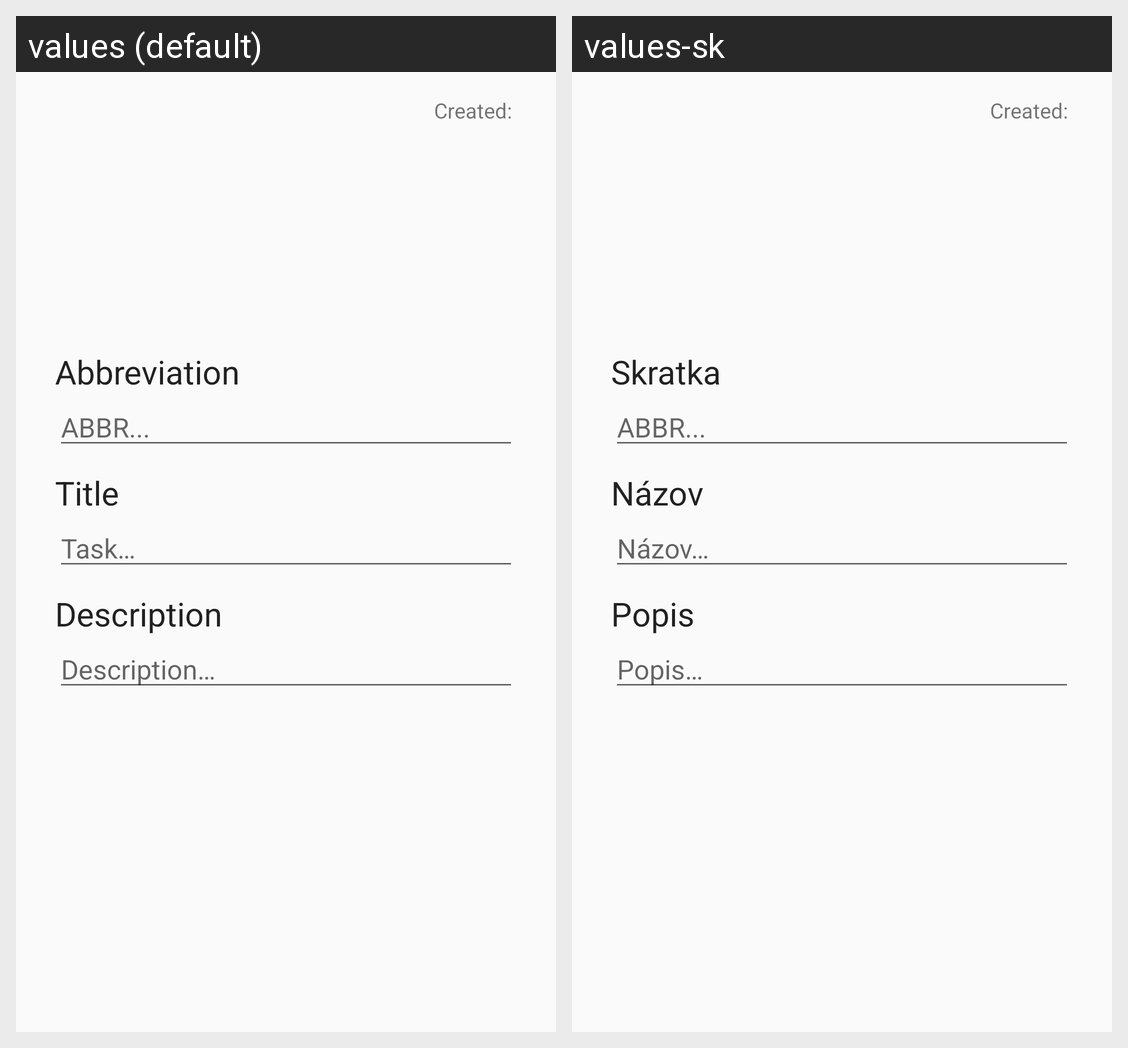

The same Android screen rendered under two of its app's locales, left to right. List the strings drawn on it with the default value and each locale's translation.
Android screen res/layout/activity_edit_category.xml rendered under 2 locales, left to right: values (default), values-sk. Device: Nexus 5 (rendered at 1080×1920; each locale shown at half size, 540×960, under a caption strip naming it); theme AppTheme.
Strings drawn on this screen, with the default value and each locale's value (text and hints the layout hard-codes, and strings that could not be matched under every locale, appear in the picture but are not listed):

abbr
  values: Abbreviation
  values-sk: Skratka

hint_abbr
  values: ABBR...
  values-sk: ABBR...

add_title
  values: Title
  values-sk: Názov

hint_task
  values: Task…
  values-sk: Názov…

add_description
  values: Description
  values-sk: Popis

hint_description
  values: Description…
  values-sk: Popis…
